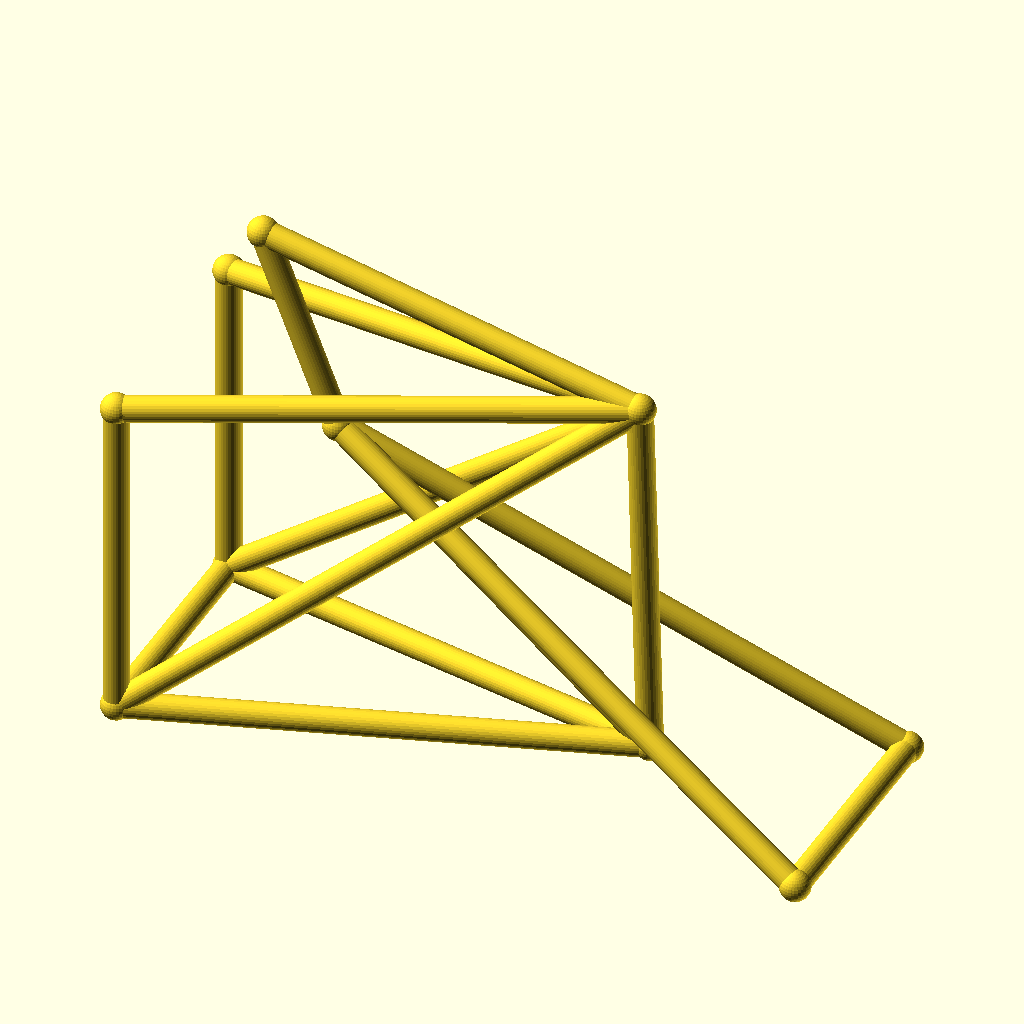
Cell 1 — every parameter at its default value.
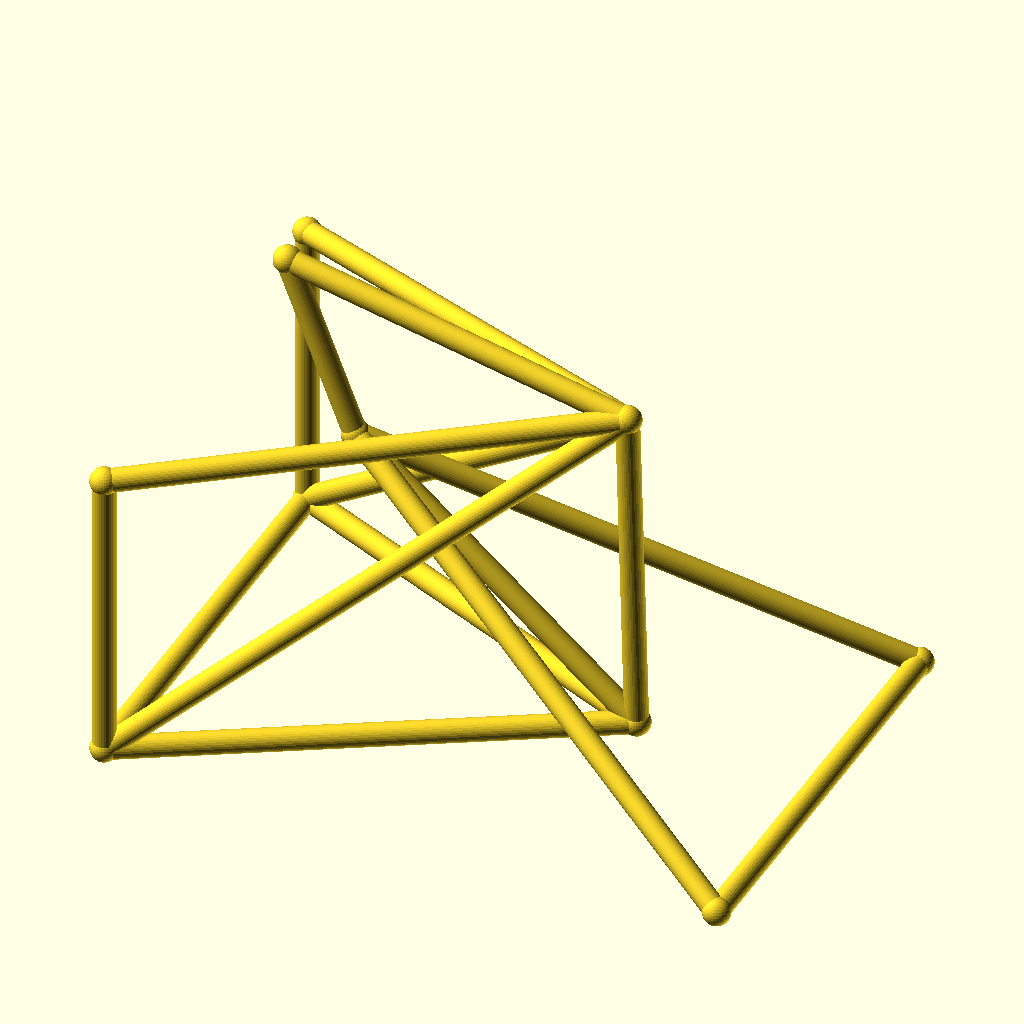
Cell 2 — track set to 96, the other parameters unchanged.
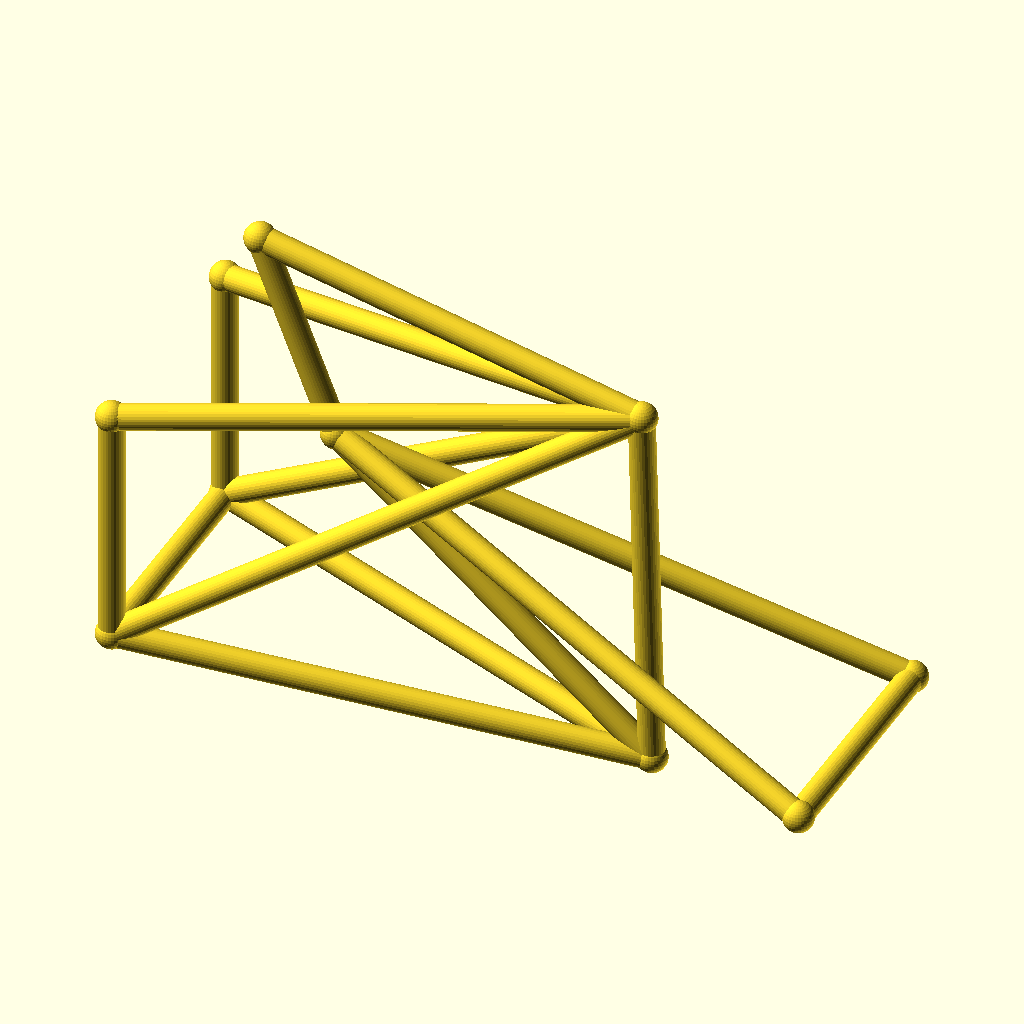
Cell 3: the same model with hub_z = 36.
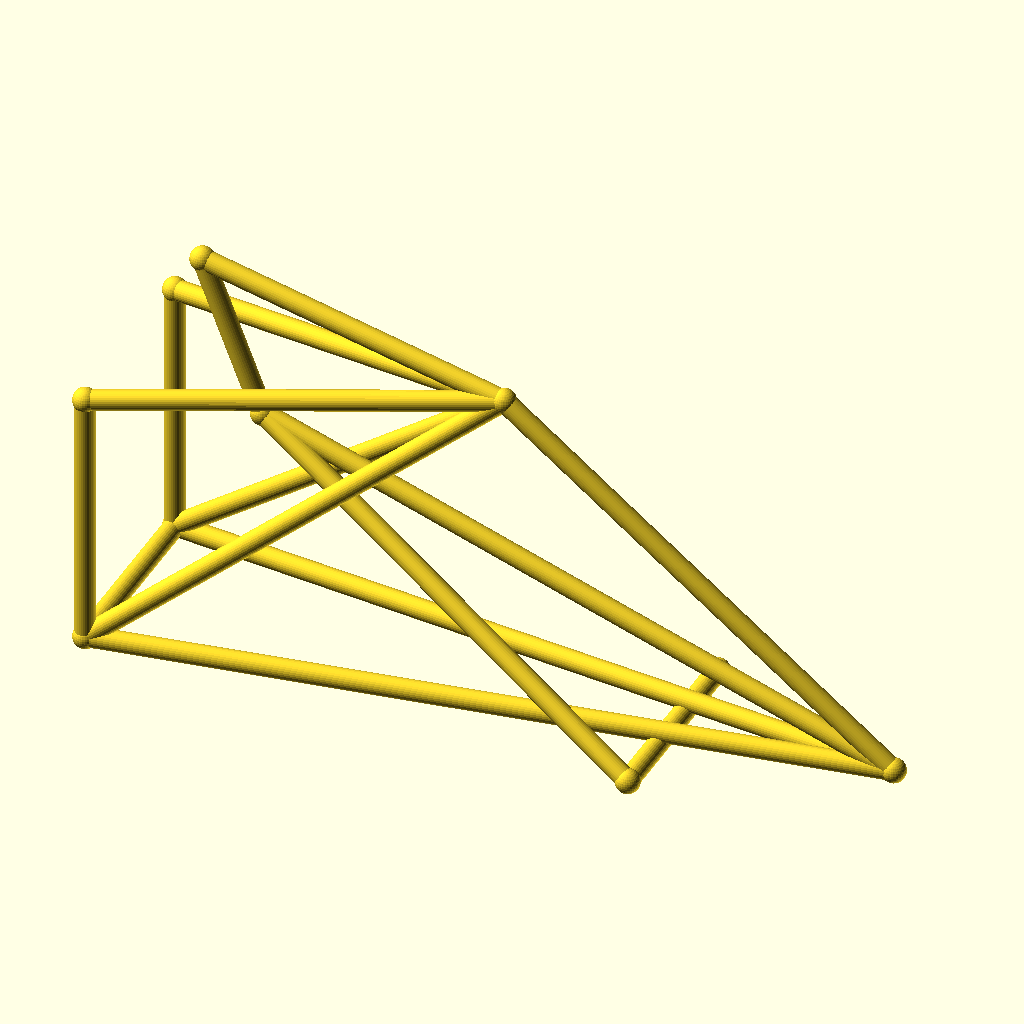
Cell 4: bb_x = 190 (everything else at default).
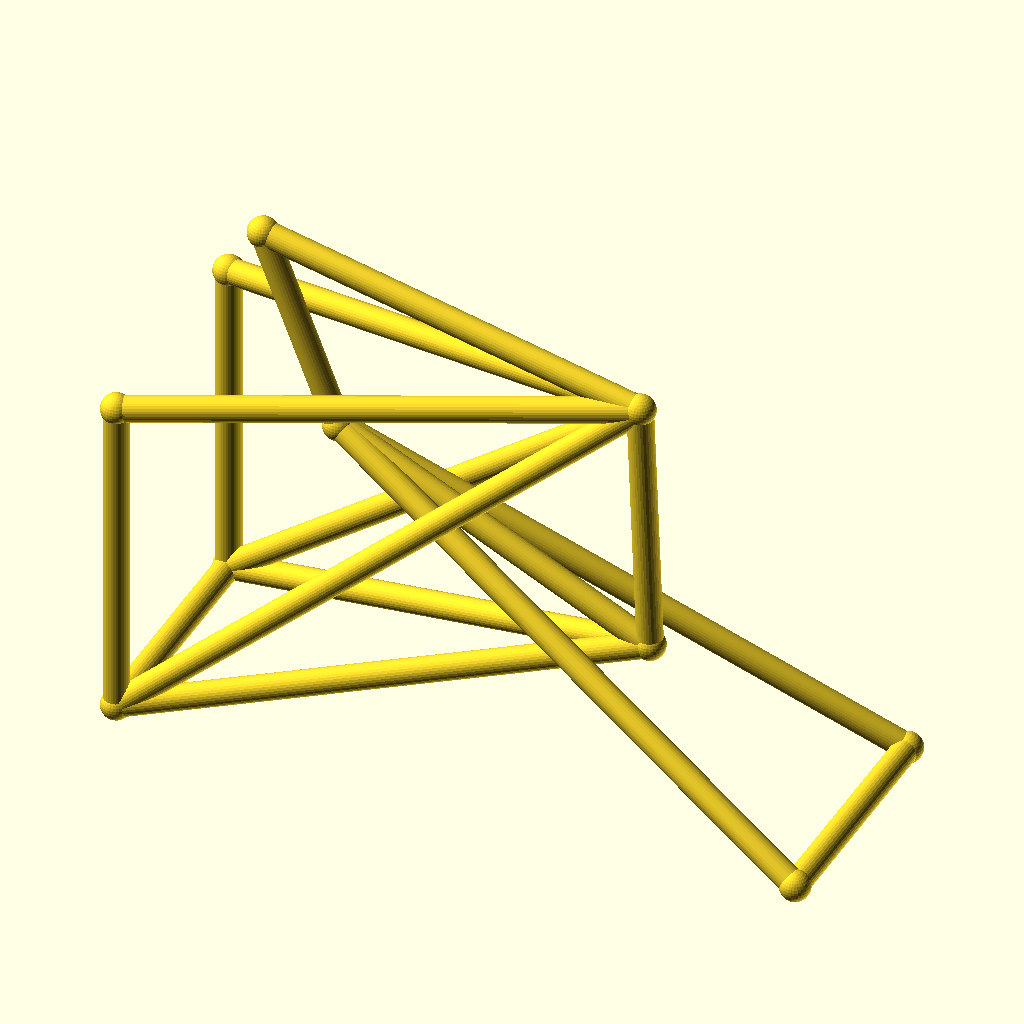
Cell 5 — bb_z set to 44, the other parameters unchanged.
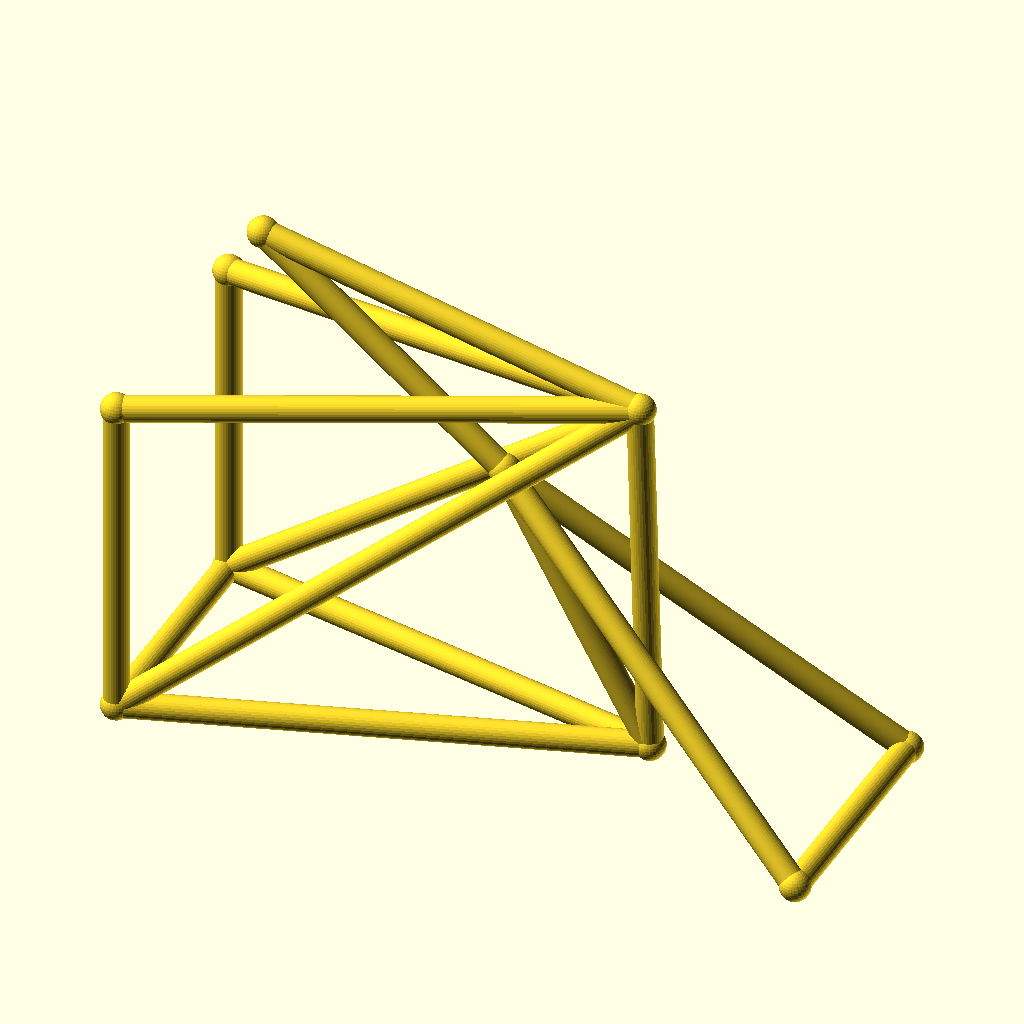
Cell 6: ht_bot_x = 66 (everything else at default).
All cells are drawn from the same view direction (rotation 55°, 0°, 25°, orthographic, colour scheme Cornfield), but the view is re-fitted for each cell, so position and scale can differ between cells as well as the parameter.
Source of the model, optional_data/data/wire3/bikeframe/scene_0004.scad:
$fn = 32;

// ----------------------------------------------------------------------
// Bicycle frame: diamond frame, wheelbase 135 mm, with rack
// ----------------------------------------------------------------------

// --- parameters (mm) ---
track = 48;               // distance between the rear dropouts
hub_z = 18;               // wheel hub height
bb_x = 95;                // bottom bracket X
bb_z = 22;                // bottom bracket height
ht_bot_x = 33;            // head tube bottom X
ht_bot_z = 74;            // head tube bottom height
ht_top_x = 18;            // head tube top X
ht_top_z = 112;           // head tube top height
st_x = 93;                // seat cluster X
st_z = 95;                // seat cluster height
fh_x = 135;               // front hub X (wheelbase)
tube_r = 2.5;             // frame tube radius
joint_r = 3;              // joint ball radius
rack_z = 83;              // luggage rack height

bbox_x = fh_x + 2 * joint_r;  // overall X, joints included
bbox_y = track + 2 * joint_r;  // overall Y, joints included
bbox_z = 112 - hub_z + 2 * joint_r;  // overall Z, joints included
tube_d = 2 * tube_r;  // frame tube diameter
wheelbase = fh_x;  // rear axle to front hub
nodes = [[bb_x, 0, bb_z], [ht_bot_x, 0, ht_bot_z], [ht_top_x, 0, ht_top_z], [st_x, 0, st_z], [0, track / 2, hub_z], [0, -track / 2, hub_z], [fh_x, track / 2, hub_z], [fh_x, -track / 2, hub_z], [0, track / 2, rack_z], [0, -track / 2, rack_z]];

module member(a, b, r) {
  /* round stock from joint a to joint b, ends buried in the joint balls */
  d = b - a;
  length = norm(d);
  translate(a) rotate([0, acos(d[2] / length), atan2(d[1], d[0])])
    cylinder(h = length, r = r);
}

module joint(p, r) {
  /* ball at the joint centre, fatter than every member meeting there */
  translate(p) sphere(r = r);
}

/* members - each call is one graph edge */
member(nodes[1], nodes[2], tube_r);
member(nodes[1], nodes[0], tube_r);
member(nodes[2], nodes[3], tube_r);
member(nodes[3], nodes[0], tube_r);
member(nodes[0], nodes[4], tube_r);
member(nodes[0], nodes[5], tube_r);
member(nodes[3], nodes[4], tube_r);
member(nodes[3], nodes[5], tube_r);
member(nodes[1], nodes[6], tube_r);
member(nodes[1], nodes[7], tube_r);
member(nodes[6], nodes[7], tube_r);
member(nodes[4], nodes[5], tube_r);
member(nodes[3], nodes[8], tube_r);
member(nodes[3], nodes[9], tube_r);
member(nodes[8], nodes[4], tube_r);
member(nodes[9], nodes[5], tube_r);

/* joint balls */
for (p = nodes) joint(p, joint_r);
Customizer parameters (derived from the source; name, type, default, range or options):
track: number, default 48
hub_z: number, default 18
bb_x: number, default 95
bb_z: number, default 22
ht_bot_x: number, default 33
ht_bot_z: number, default 74
ht_top_x: number, default 18
ht_top_z: number, default 112
st_x: number, default 93
st_z: number, default 95
fh_x: number, default 135
tube_r: number, default 2.5
joint_r: number, default 3
rack_z: number, default 83
